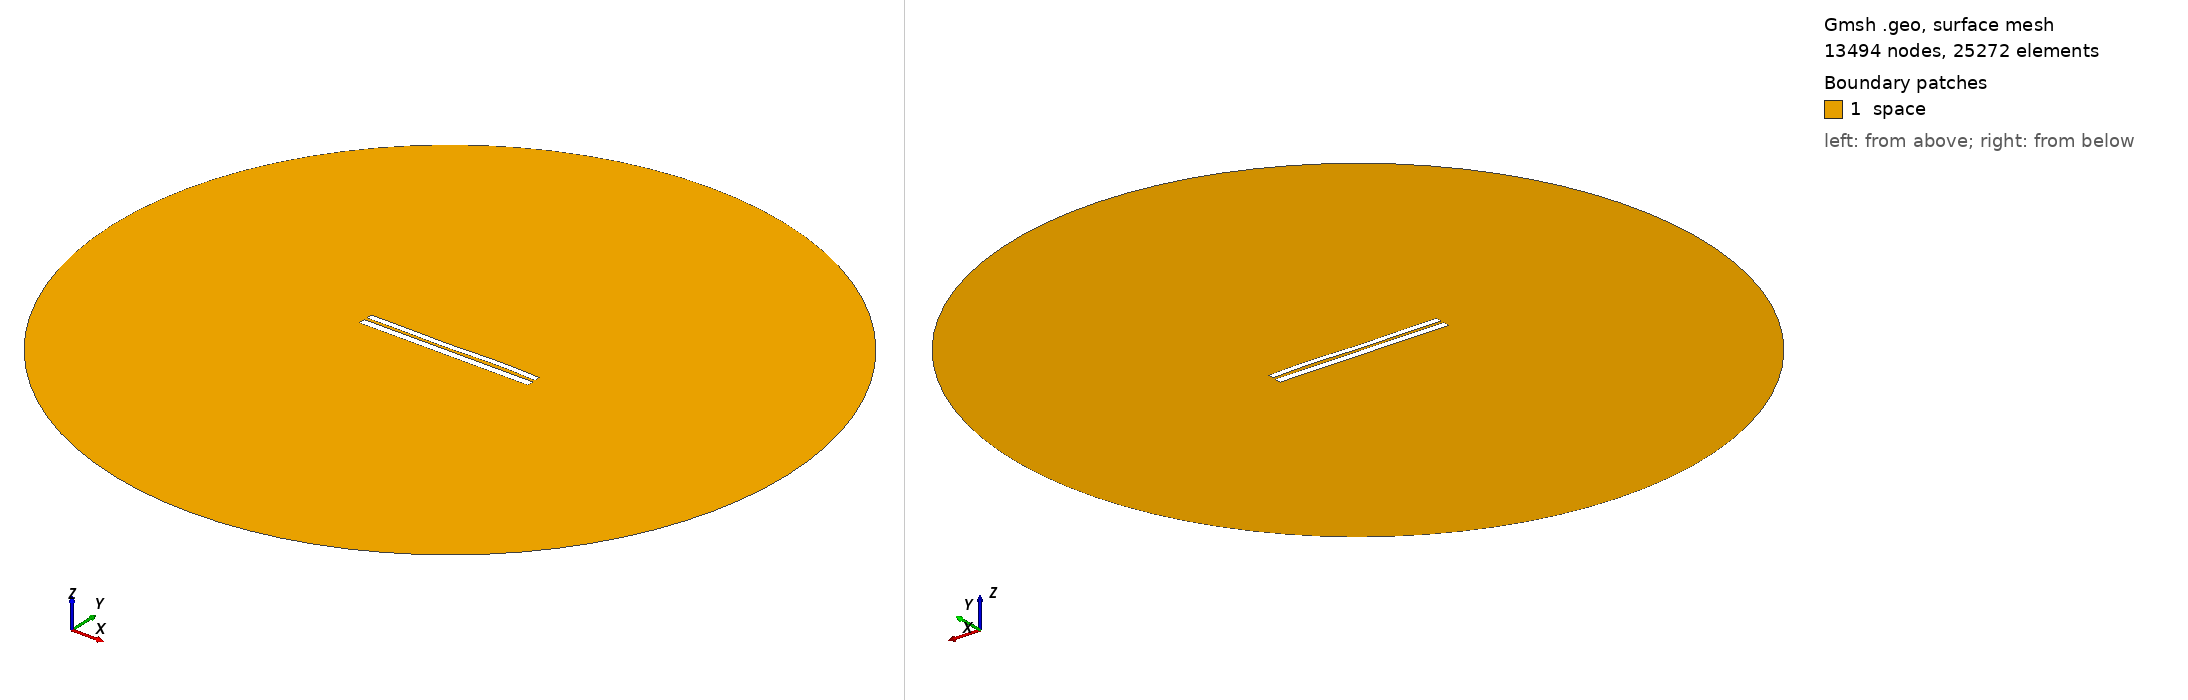

Gmsh geometry script, surface-meshed: 13494 nodes, 25272 surface elements. Boundary patches (legend numbers): 1 space. Left view from above one corner, right view from below the opposite corner. Legend entries are the model's physical surfaces. The drawing asked Gmsh for element sizes between 1% and 20% of the model's largest extent; the script's own settings can give other sizes.

=== 6805.geo (drawn) ===
//---------------------------------------
// Geometry kernel
//---------------------------------------

SetFactory("OpenCASCADE");



//---------------------------------------
// Parameters of the geometry
//---------------------------------------

// Overetch of the upper plate
overetch = 0.25;

// Distance between the plates
distance = 1.5;

// Discretization over the x axis (for the deformation)
nx = 50; 

// Length of the plate
L = 100 - overetch; 

// Number of modes
n = 4; 

// 1st mode coefficient
coeff(1) = 0.15;
beta(1) = 0.596864 * 3.1415926535 / L;

// 2nd mode coefficient
coeff(2) = 0.0;
beta(2) = 1.49418 * 3.1415926535 / L;

// 3rd mode coefficient
coeff(3) = -0.15;
beta(3) = 2.50025 * 3.1415926535 / L;

// 4th mode coefficient
coeff(4) = 0.15;
beta(4) = 3.49999 * 3.1415926535 / L;



//---------------------------------------
// Upper plate (deformed rectangle)
//---------------------------------------

// Coordiantes of the upper plate
xmin = -50;
xmax = 50 - overetch;

// Height of the upper plate
yheight = 4 - 2 * overetch;

// Indexes of the points
UpperID[] = {};
LowerID[] = {};
LeftID[] = {};
RightID[] = {};

// Point index
p = 1;

// Horizontal edges
For i In {1:nx}
    x = xmin + (i-1)*(xmax - xmin)/(nx-1);

    y_bottom = distance / 2 + overetch;
    For j In {1:n}
        C = (Cosh(beta(j)*L) + Cos(beta(j)*L)) / (Sinh(beta(j)*L) + Sin(beta(j)*L));
        y_bottom  = y_bottom + coeff(j) * (Cosh(beta(j)*(x+50)) - Cos(beta(j)*(x+50)) - C * (Sinh(beta(j)*(x+50)) - Sin(beta(j)*(x+50))));
    EndFor

    y_top = y_bottom + yheight;

    Point(p) = {x, y_top, 0, 1.0};
    UpperID[i] = p;
    p = p + 1;

    Point(p) = {x, y_bottom, 0, 1.0};
    LowerID[i] = p;
    p = p + 1;
EndFor

// Create point lists
UpperPts[] = {}; LowerPts[] = {};
For i In {1:nx}
  UpperPts[] += {UpperID[i]};
  LowerPts[] += {LowerID[i]};
EndFor

// Build splines
Spline(1) = {UpperPts[]};
Spline(2) = {LowerPts[]};
Line(3) = {LowerPts[nx-1], UpperPts[nx-1]};
Line(4) = {LowerPts[0], UpperPts[0]};

// Build the plane surface
Curve Loop(1) = {2, 3, -1, -4};
Plane Surface(1) = {1};



//---------------------------------------
// Lower plate (rectangle)
//---------------------------------------

// Vertices
Point(1001) = {-50, -1, 0, 1.0};
Point(1002) = { 50, -1, 0, 1.0};
Point(1003) = { 50,  -5, 0, 1.0};
Point(1004) = {-50,  -5, 0, 1.0};

// Edges
Line(5) = {1001, 1002};
Line(6) = {1002, 1003};
Line(7) = {1003, 1004};
Line(8) = {1004, 1001};

// Plane surface
Line Loop(2) = {5, 6, 7, 8};
Plane Surface(2) = {2}; 



//---------------------------------------
// Outer (fictious) boundary
//---------------------------------------

// Points
Point(1005) = {0, 0, 0};       // Center
Point(1006) = {200, 0, 0};     // Start point
Point(1007) = {0, 200, 0};     // 90 degrees
Point(1008) = {-200, 0, 0};    // 180 degrees
Point(1009) = {0, -200, 0};    // 270 degrees

// Circle arcs (each needs start, center, end)
Circle(9) = {1006, 1005, 1007};
Circle(10) = {1007, 1005, 1008};
Circle(11) = {1008, 1005, 1009};
Circle(12) = {1009, 1005, 1006};

// Plane surface for the entire domain
Curve Loop(3) = {9, 10, 11, 12};
Surface(3) = {3};

// Subtract the plates from the whole domain to obtain the actual domain where we want to solve the equations
BooleanDifference{ Surface{3}; Delete; }{ Surface{1}; Surface{2}; Delete; }




//---------------------------------------
// Transfinite Lines/Curves
//---------------------------------------

// Set the number of points on the boundaries
r = 7;

// Plates
Transfinite Curve {1, 2} = 50*r Using Progression 1;
Transfinite Curve {3, 4} = 2*r Using Progression 1;
Transfinite Line {5, 7} = 50*r Using Progression 1;
Transfinite Line {6, 8} = 2*r Using Progression 1;

// Outer boundary
Transfinite Line {9, 10, 11, 12} = 20 Using Progression 1;



//---------------------------------------
// Physical groups
//---------------------------------------                

// Physical curves (boundaries)
Physical Line("force_segment", 10) = {2};
Physical Line("upper_plate", 11) = {1, 3, 4};
Physical Line("lower_plate", 12) = {5, 6, 7, 8};
Physical Line("boundary", 20) = {9, 10, 11, 12};

// Physical Surfaces
Physical Surface("space", 30) = {3};



//---------------------------------------
// 6. Generate the Mesh
//---------------------------------------

// 2D mesh generation
Mesh 2;
